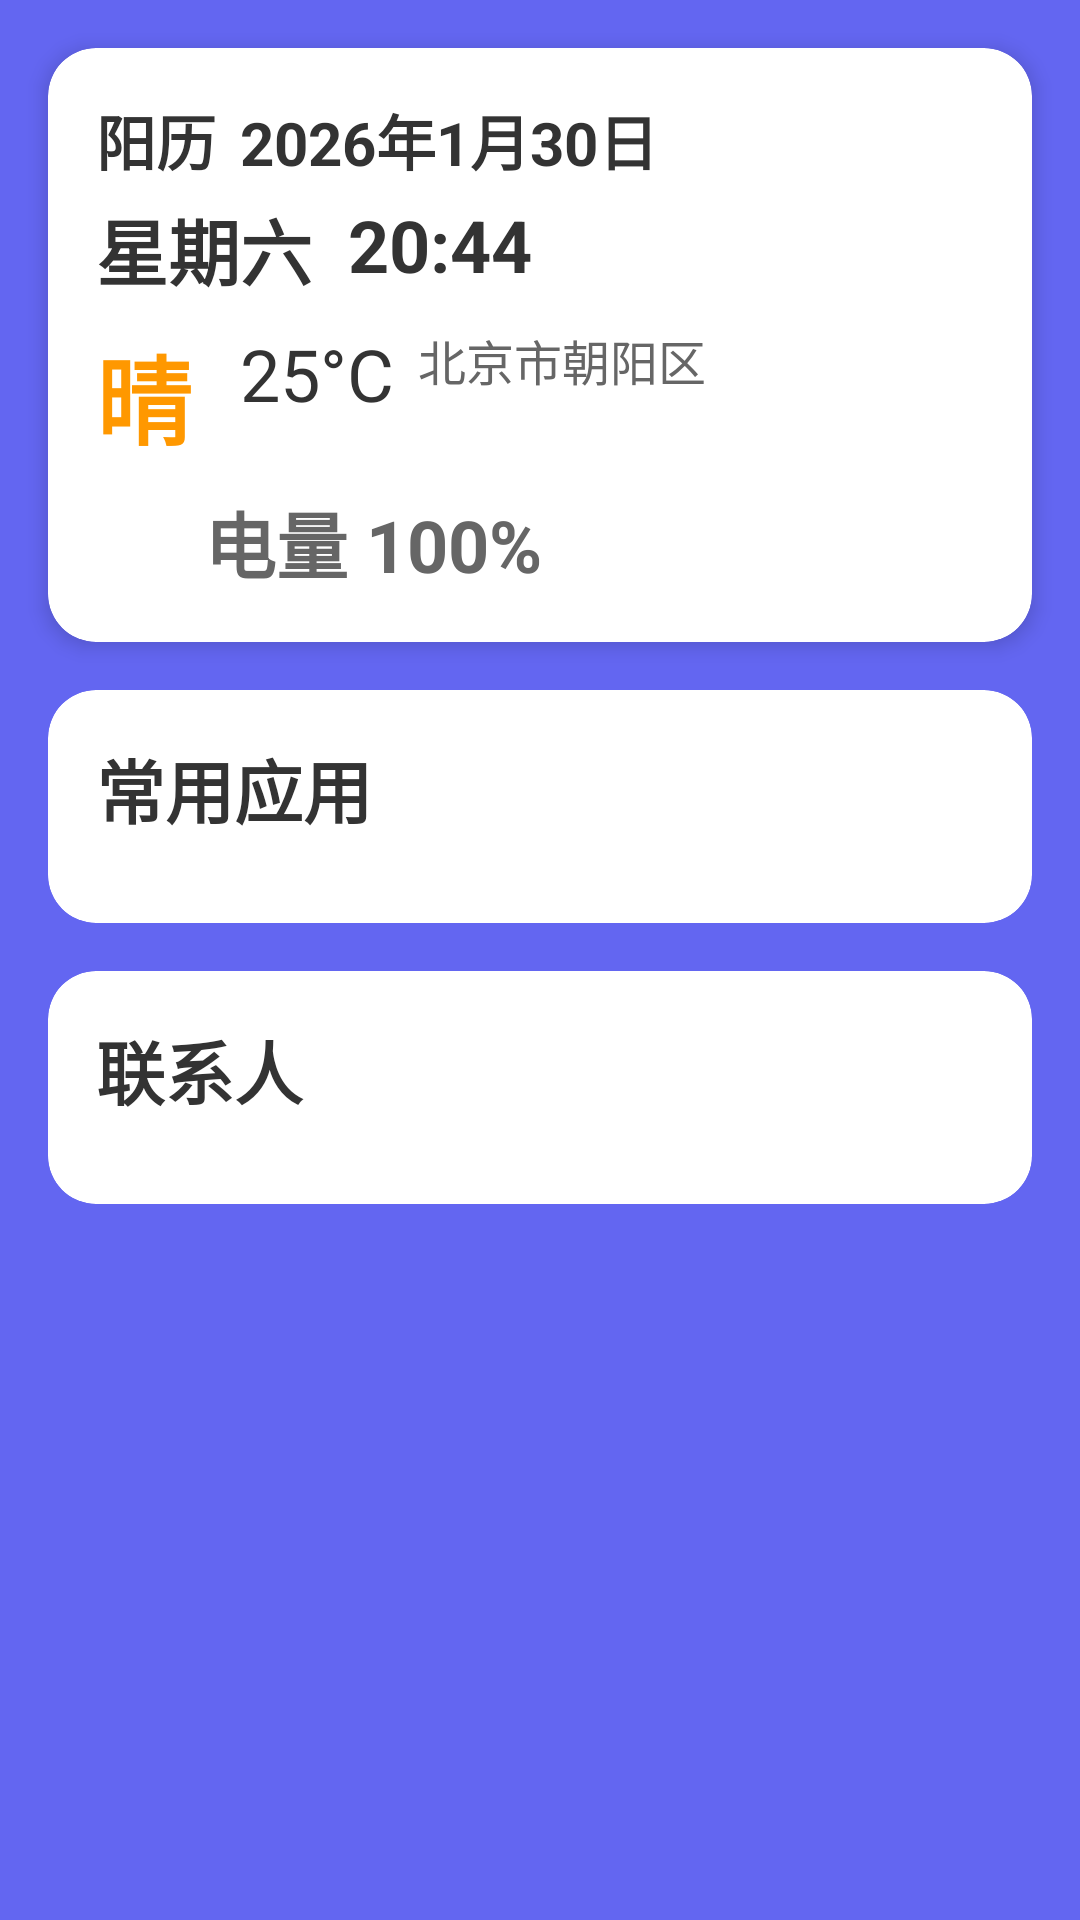

Android layout source for this screen:
<!-- AndroidManifest.xml: application theme Theme.AppCompat.Light.NoActionBar -->
<!-- res/layout/activity_main.xml -->
<?xml version="1.0" encoding="utf-8"?>
<androidx.core.widget.NestedScrollView xmlns:android="http://schemas.android.com/apk/res/android"
    xmlns:app="http://schemas.android.com/apk/res-auto"
    android:id="@+id/main"
    android:layout_width="match_parent"
    android:layout_height="match_parent"
    android:background="@color/primary"
    android:fillViewport="true">

    <LinearLayout
        android:layout_width="match_parent"
        android:layout_height="wrap_content"
        android:orientation="vertical"
        android:paddingBottom="24dp">

    
    <include
        android:id="@+id/weatherCalendarComponent"
        layout="@layout/weather_calendar_component"
        android:layout_width="match_parent"
        android:layout_height="wrap_content"
        android:layout_marginStart="16dp"
        android:layout_marginTop="16dp"
        android:layout_marginEnd="16dp" />

    
    <androidx.cardview.widget.CardView
        android:id="@+id/commonAppsCard"
        android:layout_width="match_parent"
        android:layout_height="wrap_content"
        android:layout_marginStart="16dp"
        android:layout_marginTop="16dp"
        android:layout_marginEnd="16dp"
        android:layout_marginBottom="16dp"
        app:cardCornerRadius="16dp"
        app:cardElevation="0dp">

        <LinearLayout
            android:layout_width="match_parent"
            android:layout_height="wrap_content"
            android:orientation="vertical"
            android:padding="16dp">

            <TextView
                android:id="@+id/commonAppTitle"
                android:layout_width="match_parent"
                android:layout_height="wrap_content"
                android:text="常用应用"
                android:textColor="#333333"
                android:textSize="23sp"
                android:textStyle="bold"
                android:layout_marginBottom="12dp" />

            <androidx.recyclerview.widget.RecyclerView
                android:id="@+id/recyclerViewCommonApps"
                android:layout_width="match_parent"
                android:layout_height="wrap_content" />

        </LinearLayout>

    </androidx.cardview.widget.CardView>

    
    <androidx.cardview.widget.CardView
        android:id="@+id/contactsCard"
        android:layout_width="match_parent"
        android:layout_height="wrap_content"
        android:layout_marginStart="16dp"
        android:layout_marginEnd="16dp"
        android:layout_marginBottom="16dp"
        app:cardCornerRadius="16dp"
        app:cardElevation="0dp">

        <LinearLayout
            android:layout_width="match_parent"
            android:layout_height="wrap_content"
            android:orientation="vertical"
            android:padding="16dp">

            <TextView
                android:id="@+id/contactTitle"
                android:layout_width="match_parent"
                android:layout_height="wrap_content"
                android:text="联系人"
                android:textColor="#333333"
                android:textSize="23sp"
                android:textStyle="bold"
                android:layout_marginBottom="12dp" />

            <androidx.recyclerview.widget.RecyclerView
                android:id="@+id/recyclerViewContacts"
                android:layout_width="match_parent"
                android:layout_height="wrap_content"/>

            <TextView
                android:id="@+id/textNoContacts"
                android:layout_width="match_parent"
                android:layout_height="wrap_content"
                android:text="暂无联系人"
                android:textSize="18sp"
                android:textColor="#999999"
                android:gravity="center"
                android:padding="32dp"
                android:visibility="gone" />

        </LinearLayout>

    </androidx.cardview.widget.CardView>

    </LinearLayout>

</androidx.core.widget.NestedScrollView>
<!-- res/layout/weather_calendar_component.xml (included above) -->
<?xml version="1.0" encoding="utf-8"?>
<androidx.cardview.widget.CardView xmlns:android="http://schemas.android.com/apk/res/android"
    xmlns:app="http://schemas.android.com/apk/res-auto"
    xmlns:tools="http://schemas.android.com/tools"
    android:id="@+id/weatherCard"
    android:layout_width="match_parent"
    android:layout_height="wrap_content"
    android:clickable="true"
    android:focusable="true"
    app:cardCornerRadius="16dp"
    app:cardElevation="4dp">

    <androidx.constraintlayout.widget.ConstraintLayout
        android:layout_width="match_parent"
        android:layout_height="wrap_content"
        android:padding="16dp">

        <TextView
            android:id="@+id/dateTypeText"
            android:layout_width="wrap_content"
            android:layout_height="wrap_content"
            android:text="阳历"
            android:textColor="#333333"
            android:textSize="20sp"
            android:textStyle="bold"
            app:layout_constraintStart_toStartOf="parent"
            app:layout_constraintTop_toTopOf="parent" />

        <TextView
            android:id="@+id/dateText"
            android:layout_width="wrap_content"
            android:layout_height="wrap_content"
            android:layout_marginStart="8dp"
            android:layout_marginEnd="8dp"
            android:text="2026年1月30日"
            android:textColor="#333333"
            android:textSize="20sp"
            android:textStyle="bold"
            app:layout_constraintStart_toEndOf="@id/dateTypeText"
            app:layout_constraintTop_toTopOf="parent" />

        <TextView
            android:id="@+id/weekText"
            android:layout_width="wrap_content"
            android:layout_height="wrap_content"
            android:layout_marginTop="4dp"
            android:text="星期六"
            android:textColor="#333333"
            android:textSize="24sp"
            android:textStyle="bold"
            app:layout_constraintStart_toStartOf="parent"
            app:layout_constraintTop_toBottomOf="@id/dateText" />

        <TextView
            android:id="@+id/timeText"
            android:layout_width="wrap_content"
            android:layout_height="wrap_content"
            android:layout_marginStart="12dp"
            android:layout_marginTop="4dp"
            android:text="20:44"
            android:textColor="#333333"
            android:textSize="24sp"
            android:textStyle="bold"
            app:layout_constraintStart_toEndOf="@id/weekText"
            app:layout_constraintTop_toBottomOf="@id/dateText" />

        <ImageView
            android:id="@+id/settingsIcon"
            android:layout_width="24dp"
            android:layout_height="24dp"
            android:src="@drawable/ic_settings_gear"
            app:layout_constraintEnd_toEndOf="parent"
            app:layout_constraintBottom_toBottomOf="parent" />

        <TextView
            android:id="@+id/weatherText"
            android:layout_width="wrap_content"
            android:layout_height="wrap_content"
            android:layout_marginTop="8dp"
            android:text="晴"
            android:textColor="#FF9800"
            android:textSize="32sp"
            android:textStyle="bold"
            app:layout_constraintStart_toStartOf="parent"
            app:layout_constraintTop_toBottomOf="@id/weekText" />

        <TextView
            android:id="@+id/temperatureText"
            android:layout_width="wrap_content"
            android:layout_height="wrap_content"
            android:layout_marginStart="16dp"
            android:layout_marginTop="8dp"
            android:text="25°C"
            android:textColor="#333333"
            android:textSize="24sp"
            app:layout_constraintStart_toEndOf="@id/weatherText"
            app:layout_constraintTop_toBottomOf="@id/weekText" />

        <TextView
            android:id="@+id/locationText"
            android:layout_width="wrap_content"
            android:layout_height="wrap_content"
            android:layout_marginStart="8dp"
            android:layout_marginTop="8dp"
            android:ellipsize="end"
            android:maxLines="1"
            android:text="北京市朝阳区"
            android:textColor="#666666"
            android:textSize="16sp"
            app:layout_constraintEnd_toEndOf="parent"
            app:layout_constraintHorizontal_bias="0.0"
            app:layout_constraintStart_toEndOf="@id/temperatureText"
            app:layout_constraintTop_toBottomOf="@id/weekText"
            app:layout_constraintWidth_default="wrap" />

        <LinearLayout
            android:id="@+id/batteryContainer"
            android:layout_width="wrap_content"
            android:layout_height="wrap_content"
            android:layout_marginTop="8dp"
            android:gravity="center_vertical"
            android:orientation="horizontal"
            app:layout_constraintStart_toStartOf="parent"
            app:layout_constraintTop_toBottomOf="@id/weatherText">

            <ImageView
                android:id="@+id/batteryIcon"
                android:layout_width="28dp"
                android:layout_height="28dp"
                android:src="@drawable/ic_battery_status" />

            <TextView
                android:id="@+id/weatherDetailText"
                android:layout_width="wrap_content"
                android:layout_height="wrap_content"
                android:layout_marginStart="8dp"
                android:text="电量 100%"
                android:textColor="#666666"
                android:textSize="24sp"
                android:textStyle="bold" />

        </LinearLayout>


    </androidx.constraintlayout.widget.ConstraintLayout>

</androidx.cardview.widget.CardView>
<!-- resources referenced by this layout -->
<resources>
  <color name="primary">#6366F1</color>
</resources>
